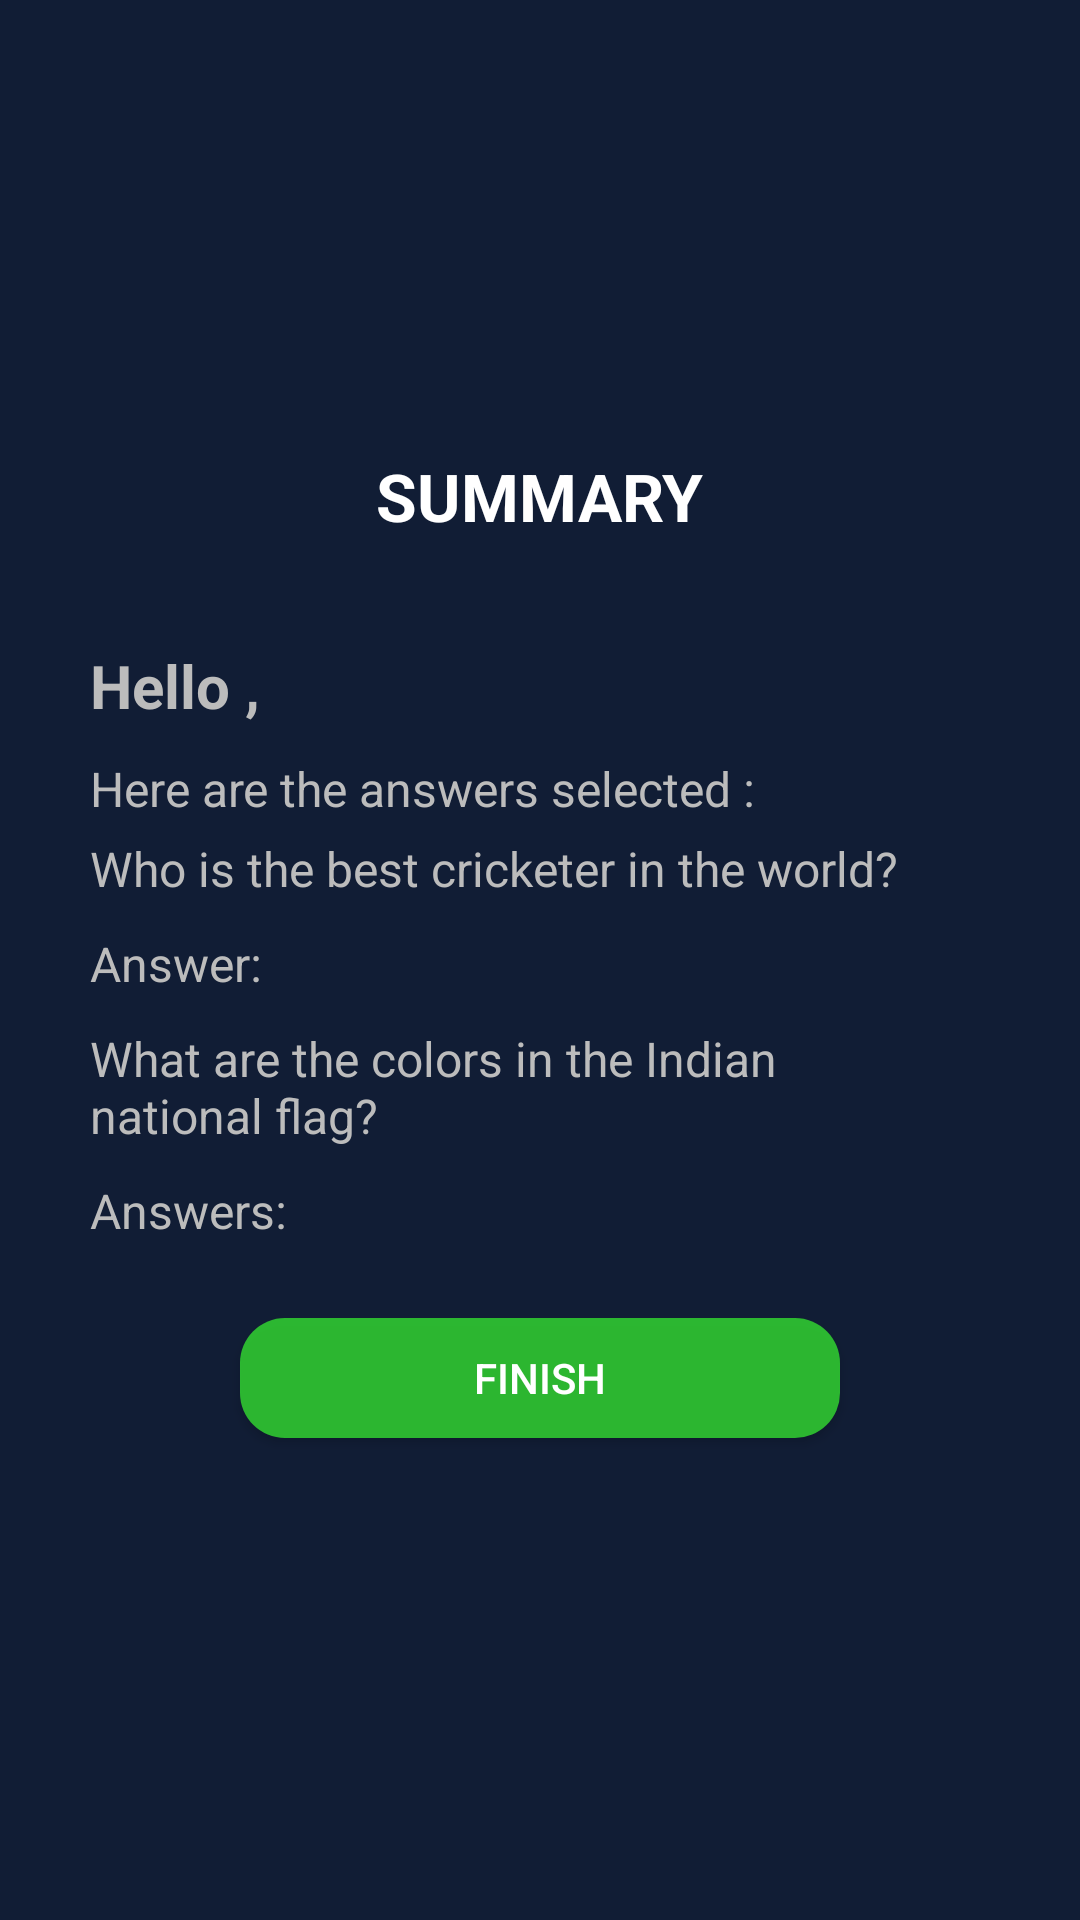

This screen was rendered from an Android layout file. Write that file and the resources it references.
<!-- AndroidManifest.xml: application theme AppTheme -->
<!-- res/layout/sum_activity.xml -->
<?xml version="1.0" encoding="utf-8"?>
<layout>

    <LinearLayout xmlns:android="http://schemas.android.com/apk/res/android"
        xmlns:app="http://schemas.android.com/apk/res-auto"
        xmlns:tools="http://schemas.android.com/tools"
        android:layout_width="match_parent"
        android:layout_height="match_parent"
        android:background="@color/backgroundcolor"
        android:gravity="center_vertical"
        android:orientation="vertical"
        android:padding="30dp"
        tools:context=".MainActivity">

        <TextView
            android:layout_width="wrap_content"
            android:layout_height="wrap_content"
            android:layout_gravity="center"
            android:layout_margin="10dp"
            android:text="SUMMARY"
            android:textColor="@color/white"
            android:textSize="22sp"
            android:textStyle="bold" />

        <TextView
            android:id="@+id/hellotv"
            android:layout_width="wrap_content"
            android:layout_height="wrap_content"
            android:layout_marginTop="25dp"
            android:layout_marginRight="15dp"
            android:text="Hello ,"
            android:textColor="@color/textcolor"
            android:textSize="20sp"
            android:textStyle="bold" />

        <TextView
            android:layout_width="wrap_content"
            android:layout_height="wrap_content"
            android:layout_marginTop="10dp"
            android:layout_marginRight="15dp"
            android:text="Here are the answers selected : "
            android:textColor="@color/textcolor"
            android:textSize="16sp" />

        <TextView
            android:layout_width="wrap_content"
            android:layout_height="wrap_content"
            android:layout_marginVertical="5dp"
            android:layout_marginRight="15dp"
            android:text="@string/q_two"
            android:textColor="@color/textcolor"
            android:textSize="16sp" />

        <TextView
            android:id="@+id/tv_ans_one"
            android:layout_width="wrap_content"
            android:layout_height="wrap_content"
            android:layout_marginVertical="5dp"
            android:layout_marginRight="15dp"
            android:text="Answer: "
            android:textColor="@color/textcolor"
            android:textSize="16sp" />

        <TextView
            android:layout_width="wrap_content"
            android:layout_height="wrap_content"
            android:layout_marginVertical="5dp"
            android:layout_marginRight="15dp"
            android:text="@string/q_three"
            android:textColor="@color/textcolor"
            android:textSize="16sp" />

        <TextView
            android:id="@+id/tv_ans_two"
            android:layout_width="wrap_content"
            android:layout_height="wrap_content"
            android:layout_marginVertical="5dp"
            android:layout_marginRight="15dp"
            android:text="Answers: "
            android:textColor="@color/textcolor"
            android:textSize="16sp" />

        <Button
            android:id="@+id/finishBtn"
            android:layout_width="200dp"
            android:layout_height="40dp"
            android:layout_gravity="center"
            android:layout_margin="20dp"
            android:background="@drawable/green_button"
            android:text="FINISH"
            android:textColor="@color/white" />


    </LinearLayout>
</layout>
<!-- resources referenced by this layout -->
<resources>
  <color name="backgroundcolor">#DD0D1B37</color>
  <color name="textcolor">#BCBCBC</color>
  <color name="white">#FFFFFF</color>
  <!-- drawable green_button (drawable-v24) -->
  <?xml version="1.0" encoding="utf-8"?>
  <shape xmlns:android="http://schemas.android.com/apk/res/android" android:shape="rectangle">
      <corners android:radius="15dp" />
      <solid android:color="#DD31CF31"/>
  </shape>
  <string name="q_three">What are the colors in the Indian national flag?</string>
  <string name="q_two">Who is the best cricketer in the world?</string>
  <style name="AppTheme" parent="Theme.AppCompat.NoActionBar">
          
          <item name="colorPrimary">#DD114FCC</item>
          <item name="colorPrimaryDark">#DD0D1B37</item>
          <item name="colorAccent">@color/colorAccent</item>
      </style>
  <color name="colorAccent">#03DAC5</color>
</resources>
